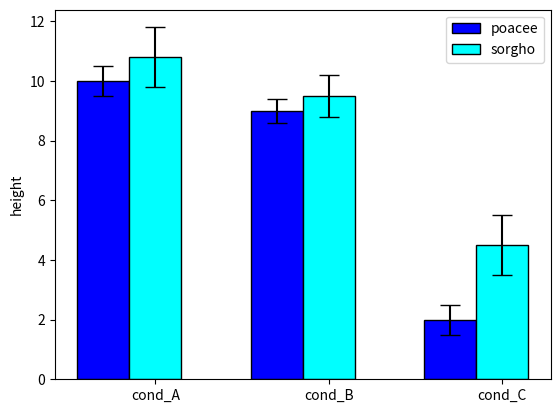

The script that saved this image:
import numpy as np
import matplotlib.pyplot as plt

# width of the bars
barWidth = 0.3

# Choose the height of the blue bars
bars1 = [10, 9, 2]

# Choose the height of the cyan bars
bars2 = [10.8, 9.5, 4.5]

# Choose the height of the error bars (bars1)
yer1 = [0.5, 0.4, 0.5]

# Choose the height of the error bars (bars2)
yer2 = [1, 0.7, 1]

# The x position of bars
r1 = np.arange(len(bars1))
r2 = [x + barWidth for x in r1]

# Create blue bars
plt.bar(r1, bars1, width=barWidth, color='blue', edgecolor='black', yerr=yer1, capsize=7, label='poacee')

# Create cyan bars
plt.bar(r2, bars2, width=barWidth, color='cyan', edgecolor='black', yerr=yer2, capsize=7, label='sorgho')

# general layout
plt.xticks([r + barWidth for r in range(len(bars1))], ['cond_A', 'cond_B', 'cond_C'])
plt.ylabel('height')
plt.legend()

# Show graphic
plt.show()
